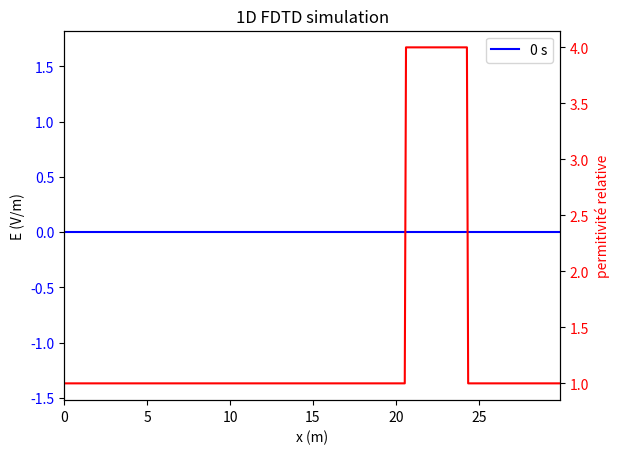

Reproduce this figure in Python.
# FDTD - Finite-Difference Time-Domain
# 1D simulation using Yee's algorithm
# to simulate electromagnetic waves.


import numpy as np
import matplotlib.pyplot as plt
import matplotlib.animation as animation


# parameters
# settings parameters
M = 400  # number of space samples
FREQ_REF = 1e8  # Hz
Q = 2000  # number of time samples


# Constants
e0 = 8.8541878188e-12  # F/m
u0 = 1.25663706127e-6  # H/m
c_vide = 1 / np.sqrt(e0 * u0)  # m/s

# set the local relative permittivity array
epsilon_r = np.ones((M))
epsilon_r[int(3 * M / 4) - 25 : int(3 * M / 4) + 25] = 4

# derived parameters
DELTA_X = c_vide / (FREQ_REF * 40)  # in meters
DELTA_T = 1 / (2 * FREQ_REF * 40)  # in seconds

TOTAL_X = (M - 1) * DELTA_X  # in meters
TOTAL_T = (Q - 1) * DELTA_T  # in seconds
print("TOTAL_X : ", TOTAL_X, "TOTAL_T : ", TOTAL_T)
print("DELTA_X : ", DELTA_X, "DELTA_T : ", DELTA_T)

# %%
# initialise the starting values
E0 = np.zeros((M))
B_tilde_0 = np.zeros((M))
# intiialise the current density
J = np.zeros((Q, M))

# initialise with a gaussian pulse
# E0[int(M / 2) - 100 : int(M / 2) + 100] = np.exp(
#     -(np.linspace(-100, 100, 200) ** 2) /100
# ) / np.sqrt(2 * np.pi)

# set a sinusoidal current at the middle of the grid
fraction_on = 0.2
J[0 : int(Q * fraction_on), round(M / 2)] = (
    1
    / 10
    * np.sin(
        2
        * np.pi
        * FREQ_REF
        * np.linspace(0, TOTAL_T * fraction_on, int(Q * fraction_on))
    )
)



# initialise the arrays
E = np.zeros((Q, M))
E[0, :] = E0[:]
B_tilde = np.zeros((Q, M))
B_tilde[0, :] = B_tilde_0[:]


# %%
# We consider B_tilde to be half a time step in front of E in the time domain,
# this means that we computing step n for E we use step n-1 for B
# we also consider B_tilde's grid half a step ahead of E's grid in the space domain
# this means that x=0 for E <-> x=0.5 for B_tilde
def forward_E(E: np.array, B_tilde: np.array, J: np.array, q: int):
    """
    modifies E in place at step q
    q : int : has to be between 1 and Q-1
    """
    E[q, 1 : M - 1] = (
        E[q - 1, 1 : M - 1]
        + (1 / (epsilon_r[1 : M - 1] * e0 * u0))
        * (DELTA_T / ((1 / np.sqrt(epsilon_r[1 : M - 1] * e0 * u0)) * DELTA_X))
        * (B_tilde[q - 1, 1 : M - 1] - B_tilde[q - 1, 0 : M - 2])
        + (DELTA_T / (epsilon_r[1 : M - 1] * e0)) * J[q, 1 : M - 1]
    )

    # limit conditions :
    E[q, 0] = E[q - 2, 1]
    E[q, M - 1] = E[q - 2, M - 2]


def forward_B_tilde(E: np.array, B_tilde: np.array, q: int):
    """
    modifies B_tilde in place at step q
    q : int : the time step : has to be between 1 and Q-1
    """
    # limit conditions :

    B_tilde[q, 0 : M - 1] = B_tilde[q - 1, 0 : M - 1] + (
        ((1 / np.sqrt(epsilon_r[0 : M - 1] * e0 * u0)) * DELTA_T) / DELTA_X
    ) * (E[q, 1:M] - E[q, 0 : M - 1])

    # limit conditions :
    B_tilde[q, M - 1] = B_tilde[q - 2, M - 2]
    B_tilde[q, 0] = B_tilde[q - 2, 1]


def main():
    for q in range(1, Q):
        forward_E(E, B_tilde, J, q)
        forward_B_tilde(E, B_tilde, q)


# %%
main()


# %%
# animate the results : https://stackoverflow.com/questions/67672601/how-to-use-matplotlibs-animate-function
fig, ax1 = plt.subplots()
ax1.set_xlim(0, TOTAL_X)

x = np.linspace(0, TOTAL_X, M)
ax1.set_xlabel("x (m)")
ax1.set_ylabel("E (V/m)")
ax1.set_title("1D FDTD simulation")
ax1.tick_params(axis="y", labelcolor="b")
(line,) = plt.plot(x, E[0], label="0 s", color="b")
plt.legend()
plt.ylim(
    np.min(E, axis=None),
    np.max(E, axis=None) + 0.1 * (np.max(E, axis=None) - np.min(E, axis=None)),
)

# show the relative permittivity on the plot
# https://matplotlib.org/stable/gallery/subplots_axes_and_figures/two_scales.html
ax2 = ax1.twinx()
ax2.plot(x, epsilon_r, "r")
ax2.set_ylabel("permitivité relative", color="r")
ax2.tick_params(axis="y", labelcolor="r")

frame_devider = 1


def updatefig(i):
    line.set_ydata(E[i * frame_devider])
    line.set_label(f"{i * frame_devider * DELTA_T:.2e} s")
    plt.legend()
    return (line,)


ani = animation.FuncAnimation(
    fig, updatefig, frames=int(Q / frame_devider), repeat=True, interval=1
)
# ani.save(, fps=30)

plt.show()
# ani.save("1D_sine_source_local_permittivity.mp4", fps=60)
